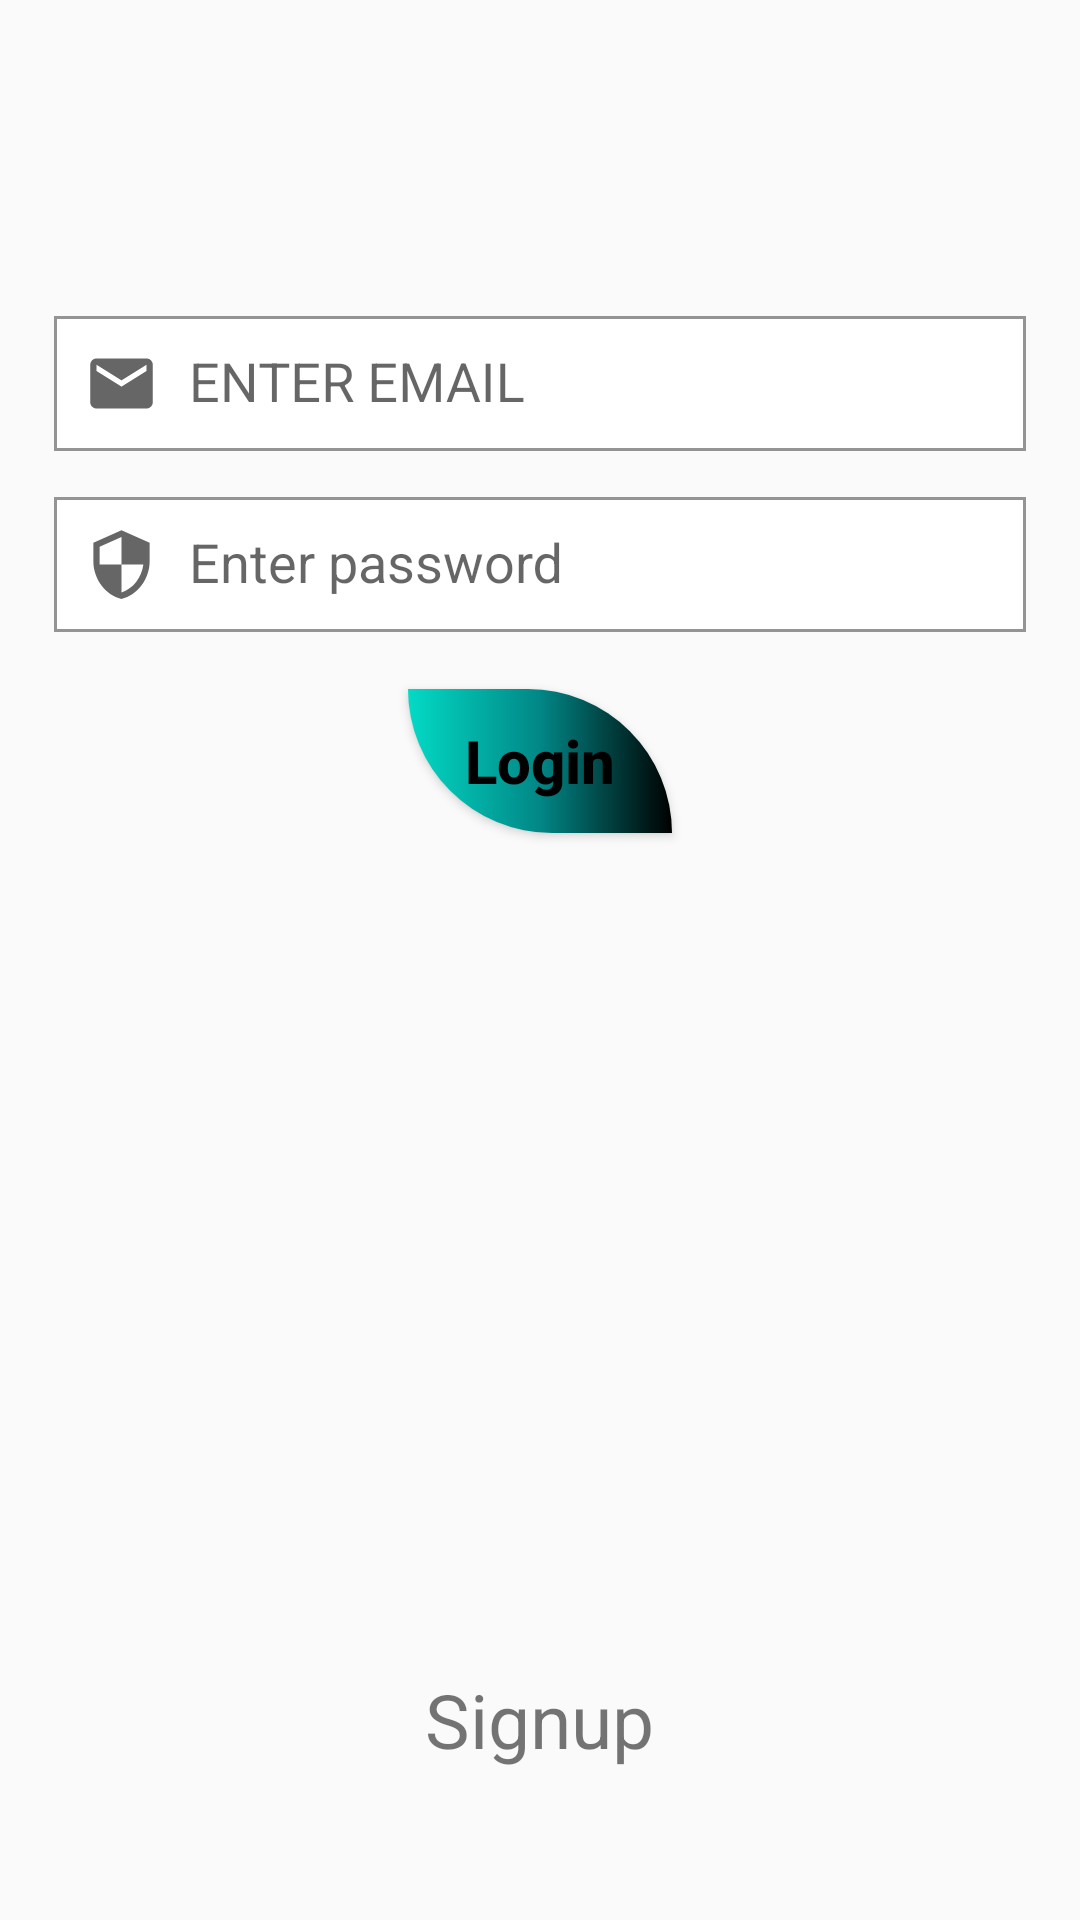

Produce the Android XML layout that renders to this screen, including the resource entries it uses.
<!-- AndroidManifest.xml: application theme Theme.Ecommarce -->
<!-- res/layout/activity_main.xml -->
<?xml version="1.0" encoding="utf-8"?>
<RelativeLayout xmlns:android="http://schemas.android.com/apk/res/android"
    xmlns:app="http://schemas.android.com/apk/res-auto"
    xmlns:tools="http://schemas.android.com/tools"
    android:layout_width="match_parent"
    android:layout_height="match_parent"
    tools:context=".MainActivity"
  >

    <com.google.android.material.textfield.TextInputLayout
        android:id="@+id/email_box"
        app:boxBackgroundMode="outline"
        android:layout_width="match_parent"
        android:layout_height="wrap_content"
        android:layout_marginHorizontal="18.00dp"
        android:layout_marginTop="100dp"
        app:boxBackgroundColor="@color/white"
        app:boxStrokeColor="@color/black"
        app:hintTextColor="@color/black">

        <androidx.appcompat.widget.AppCompatEditText

            android:id="@+id/email_edt"
            android:layout_width="match_parent"
            android:padding="10dp"
            android:layout_height="wrap_content"
            android:drawableLeft="@drawable/ic_baseline_email_25"
            android:drawablePadding="10dp"
            android:hint="ENTER EMAIL"
            android:background="@null"
            android:inputType="textEmailAddress" />

    </com.google.android.material.textfield.TextInputLayout>

    <com.google.android.material.textfield.TextInputLayout
        android:id="@+id/pass_box"
        android:layout_width="match_parent"
        android:layout_height="wrap_content"
        app:hintTextColor="@color/black"
        app:boxStrokeColor="@color/black"
        android:layout_marginHorizontal="18.00dp"
        android:layout_marginTop="10dp"
        app:boxBackgroundMode="outline"

        android:layout_below="@+id/email_box"
        app:boxBackgroundColor="@color/white"
        >

        <androidx.appcompat.widget.AppCompatEditText
            android:id="@+id/pass_edt"
            android:layout_width="match_parent"
            android:padding="10dp"
            android:layout_height="wrap_content"
            android:drawableLeft="@drawable/ic_baseline_security_25"
            android:drawablePadding="10dp"
            android:hint="Enter password"
            android:inputType="textPassword"
            android:background="@null"

            />
    </com.google.android.material.textfield.TextInputLayout>

    <Button
        android:id="@+id/login_btn"
        style="@style/loginBtnStyle"
        android:layout_width="wrap_content"
        android:layout_height="wrap_content"
        android:layout_below="@+id/pass_box"
        android:layout_centerHorizontal="true"
        android:layout_marginTop="19dp"
        android:text="Login" />

    <TextView
        android:id="@+id/singupbtn"
        android:layout_width="wrap_content"
        android:layout_height="wrap_content"
        android:layout_alignParentBottom="true"
        android:layout_centerHorizontal="true"
        android:layout_margin="50dp"
        android:text="Signup"
        android:textSize="@dimen/_25dp" />

</RelativeLayout>
<!-- resources referenced by this layout -->
<resources>
  <color name="black">#FF000000</color>
  <color name="white">#FFFFFFFF</color>
  <dimen name="_25dp">25dp</dimen>
  <!-- drawable ic_baseline_email_25 (drawable) -->
  <vector android:height="25dp" android:tint="?attr/colorControlNormal"
      android:viewportHeight="24" android:viewportWidth="24"
      android:width="25dp" xmlns:android="http://schemas.android.com/apk/res/android">
      <path android:fillColor="@android:color/white" android:pathData="M20,4L4,4c-1.1,0 -1.99,0.9 -1.99,2L2,18c0,1.1 0.9,2 2,2h16c1.1,0 2,-0.9 2,-2L22,6c0,-1.1 -0.9,-2 -2,-2zM20,8l-8,5 -8,-5L4,6l8,5 8,-5v2z"/>
  </vector>
  <!-- drawable ic_baseline_security_25 (drawable) -->
  <vector android:height="25dp" android:tint="?attr/colorControlNormal"
      android:viewportHeight="24" android:viewportWidth="24"
      android:width="25dp" xmlns:android="http://schemas.android.com/apk/res/android">
      <path android:fillColor="@android:color/white" android:pathData="M12,1L3,5v6c0,5.55 3.84,10.74 9,12 5.16,-1.26 9,-6.45 9,-12L21,5l-9,-4zM12,11.99h7c-0.53,4.12 -3.28,7.79 -7,8.94L12,12L5,12L5,6.3l7,-3.11v8.8z"/>
  </vector>
  <style name="loginBtnStyle" parent="Widget.AppCompat.Button">
          <item name="android:background">@drawable/cutom_login_btn</item>
          <item name="android:backgroundTint">@null</item>
          <item name="textAllCaps">false</item>
          <item name="android:textColor">@color/black</item>
          <item name="android:textStyle">bold</item>
          <item name="android:textSize">20sp</item>
  
          <item name="android:padding">5dp</item>
  
      </style>
  <style name="Theme.Ecommarce" parent="Theme.AppCompat.Light.NoActionBar">
          
          <item name="colorPrimary">@color/purple_500</item>
          <item name="colorPrimaryVariant">@color/purple_700</item>
          <item name="colorOnPrimary">@color/white</item>
          
          <item name="colorSecondary">@color/teal_200</item>
          <item name="colorSecondaryVariant">@color/teal_700</item>
          <item name="colorOnSecondary">@color/black</item>
          
          <item name="android:statusBarColor" tools:targetApi="l">?attr/colorPrimaryVariant</item>
          
      </style>
  <!-- drawable cutom_login_btn (drawable) -->
  <?xml version="1.0" encoding="utf-8"?>
  <selector xmlns:android="http://schemas.android.com/apk/res/android">
  
  
      <item android:state_pressed="true">
          <shape>
              <gradient
                  android:startColor="@color/white"
                  android:endColor="@color/black"
                  android:centerColor="@color/white"/>
              <corners
                  android:bottomLeftRadius="50dp"
                  android:topRightRadius="50dp"
                  />
          </shape>
      </item>
  
       <item >
           <shape>
               <gradient
                   android:startColor="@color/teal_200"
                   android:endColor="@color/black"
                   android:centerColor="@color/teal_700"/>
               <corners
                   android:bottomLeftRadius="50dp"
                   android:topRightRadius="50dp"
                   />
           </shape>
       </item>
  </selector>
  <color name="purple_500">#FF6200EE</color>
  <color name="purple_700">#FF3700B3</color>
  <color name="teal_200">#FF03DAC5</color>
  <color name="teal_700">#FF018786</color>
</resources>
